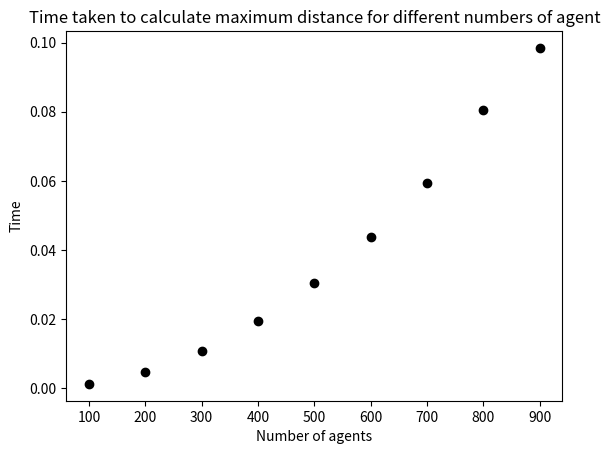

Write the Python code that produced this figure.
# -*- coding: utf-8 -*-
"""
Created on Fri Jan  6 11:01:28 2023

[redacted]
"""
import random
from matplotlib import pyplot as plt
import time

# Set the pseudo-random seed for reproducibility
random.seed(0)

# A variable to store the number of agents
#n_agents = 500

def get_distance(x0, y0, x1, y1):
    """
    Calculate the Euclidean distance between (x0, y0) and (x1, y1).

    Parameters
    ----------
    x0 : Number
        The x-coordinate of the first coordinate pair.
    y0 : Number
        The y-coordinate of the first coordinate pair.
    x1 : Number
        The x-coordinate of the second coordinate pair.
    y1 : Number
        The y-coordinate of the second coordinate pair.

    Returns
    -------
    distance : Number
        The Euclidean distance between (x0, y0) and (x1, y1).
    """
    # Calculate the difference in the x coordinates.
    dx = x0 - x1
    # Calculate the difference in the y coordinates.
    dy = y0 - y1
    # Square the differences and add the squares
    ssd = (dx * dx) + (dy * dy)
    # Calculate the square root
    distance = ssd ** 0.5
    return distance

def get_max_distance():
    """
    Calculate and return the maximum distance between all the agents

    Returns
    -------
    max_distance : Number
        The maximum distance betwee all the agents.

    """
    # Loop through and calculate distances
    max_distance = 0
    for i in range(len(agents)):
        a = agents[i]
        for j in range(i + 1, len(agents)):
            #print("i", i, "j", j)
            b = agents[j]
            distance = get_distance(a[0], a[1], b[0], b[1])
            #print("distance between", a, b, distance)
            max_distance = max(max_distance, distance)
            #print("max_distance", max_distance)
    return max_distance

def get_min_distance():
    min_distance = 0
    for i in range(len(agents)):
        a = agents[i]
        for j in range(i + 1, len(agents)):
            #print("i", i, "j", j)
            b = agents[j]
            distance = get_distance(a[0], a[1], b[0], b[1])
            #print("distance between", a, b, distance)
            min_distance = min(min_distance, distance)
            #print("max_distance", max_distance)
    return min_distance

def get_mean_distance():
    distance=[]
    for i in range(len(agents)):
        for j in range(i+1,len(agents)):
            a=get_distance(agents[i][0],agents[i][1],agents[j][0],agents[j][1])
            distance.append(a)
    mean_distance= sum(distance)/len(distance)
    return mean_distance,distance

def get_standard_deviation():
    mean,distance=get_mean_distance()
    #The sum of the squares of the difference between each value and the mean
    sqrSum = 0
    for i in range(len(distance)):
        sqrSum=(distance[i] - mean)**2 + sqrSum
    #print(sqrSum)   
    std = (sqrSum/(len(distance)-1))**0.5
    return std

def get_median():
   a, distance = get_mean_distance()
   
   distance.sort()
   if len(distance) % 2 == 0:
       median=(distance[len(distance)//2]+distance[len(distance)//2+1])/2
   else:
       median=distance[len(distance)//2+1]
   return median

def get_mode():
    a, distance = get_mean_distance()
    #new dictionary  
    zidian = {} 
    b= []
    for i in distance:
        if i in zidian: 
            zidian[i] += 1
        else:
            zidian[i] = 1 
    for k,v in zidian.items():
        if v == max(zidian.values()):
            b.append((k,v))
    return b

def movement(x0,y0):
    
    #print(agents)
    rn = random.random()
    if rn < 0.5:
        x0 = x0 + 1
    else:
        x0 = x0 - 1

    rn = random.random()
    if rn < 0.5:
        y0 = y0 + 1
    else:
        y0 = y0 - 1
        
    if x0 < x_min:
          x0 = x_min
    if y0 < y_min:
          y0 = y_min
    if x0 > x_max:
          x0 = x_max
    if y0 > y_max:
          y0 = y_max
        
        
    return x0,y0

     
 
# A list to store times of get_max_distance
get_max_distance_run_times = []
# A list to store times of get_min_distance
get_min_distance_run_times = []

n_agents_range = range(100,1000,100)

for n_agents in n_agents_range:  
    # Initialise agents
    agents = []
    for i in range(n_agents):
        agents.append([random.randint(0, 99), random.randint(0, 99)])
        
    max_start = time.perf_counter()    
    print("Maximum distance between ",n_agents,"all the agents",get_max_distance())
    max_end = time.perf_counter()
    max_run_time = max_end - max_start
    
    # min_start = time.perf_counter()
    # print("Minimum distance between all the agents", get_min_distance())
    # min_end = time.perf_counter()
    # min_run_time = min_end - min_start
        
    print("Time taken to calculate ",n_agents,"maximum distance", max_run_time )
    # print("Time taken to calculate minimum distance", min_run_time)
    
    get_max_distance_run_times.append(max_run_time)
    # get_min_distance_run_times.append(min_run_time)
    # mean,distance= get_mean_distance()
    

# Plot to show time of get max distance time
plt.title("Time taken to calculate maximum distance for different numbers of agent")
plt.xlabel("Number of agents")
plt.ylabel("Time")

j = 0
for i in n_agents_range:
    plt.scatter(i, get_max_distance_run_times[j], color='black')
    j = j + 1
plt.show()


# Plot to show time of get min distance time
# plt.title("Time taken to calculate minimum distance for different numbers of agent")
# plt.xlabel("Number of agents")
# plt.ylabel("Time")
# j = 0
# for i in n_agents_range:
#     plt.scatter(i, get_min_distance_run_times[j], color='black')
#     j = j + 1
# plt.show()


#movement
#change coordinates
#print(agents)
#make constrains
list1=[]
for i in range(20):
    list1.append([random.randint(0, 99), random.randint(0, 99)])
#plot point before move    
print(list1)


# The minimum x coordinate.
x_min = 0
# The minimum y coordinate.
y_min = 0
# The maximum x coordinate.
x_max = 99
# The maximum y coordinate.
y_max = 99

n_iterations = 1000
for j in range(n_iterations):
    for i in range(len(list1)):
        list1[i][0],list1[i][1] = movement(list1[i][0],list1[i][1]) 
        # Apply movement constraints.
       
#plot point after move             
print(list1)


